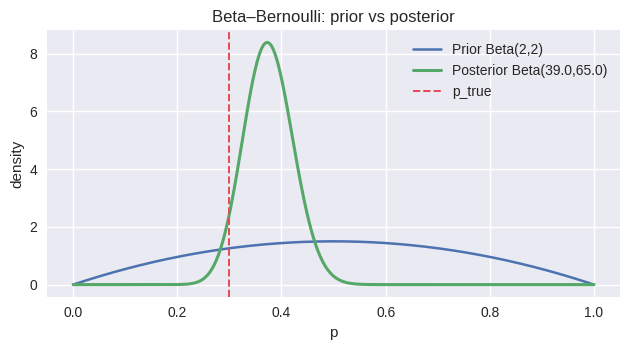
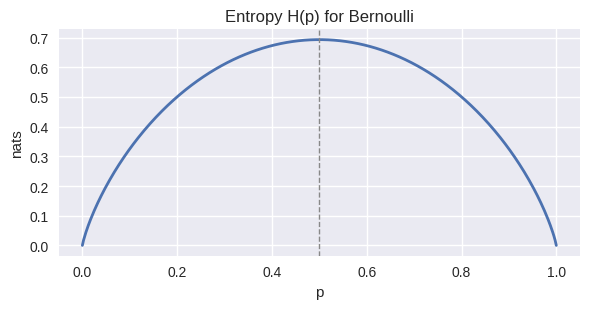

The script that saved these images, in order:
%config InlineBackend.figure_format = 'retina'
import numpy as np
import matplotlib.pyplot as plt
from matplotlib.colors import LogNorm
plt.style.use('seaborn-v0_8')
rs = np.random.default_rng(13)


def beta_posterior(alpha: float, beta: float, k: int, n: int):
    """Return posterior parameters (alpha', beta') for Beta-Bernoulli.
    Prior: Beta(alpha, beta). Data: k successes in n trials.
    """
    return alpha + k, beta + (n - k)

p_true = 0.3
alpha0, beta0 = 2.0, 2.0
n = 100
x = rs.binomial(1, p_true, size=n).astype(int)
k = int(x.sum())
a1, b1 = beta_posterior(alpha0, beta0, k, n)
print(f'k={k}, posterior=Beta({a1},{b1})')
assert 0 <= k <= n


# Quick plot: prior vs posterior density
import math
def log_beta(a: float, b: float) -> float:
    return math.lgamma(a) + math.lgamma(b) - math.lgamma(a + b)

def beta_pdf(x: np.ndarray, a: float, b: float) -> np.ndarray:
    x = np.clip(x, 1e-12, 1 - 1e-12)
    lb = log_beta(a, b)
    return np.exp((a-1)*np.log(x) + (b-1)*np.log(1-x) - lb)

xs = np.linspace(0.0, 1.0, 500)
fig, ax = plt.subplots(figsize=(6.4, 3.6))
ax.plot(xs, beta_pdf(xs, alpha0, beta0), lw=1.8, label=f'Prior Beta({alpha0:.0f},{beta0:.0f})')
ax.plot(xs, beta_pdf(xs, a1, b1), lw=2.2, label=f'Posterior Beta({a1},{b1})')
ax.axvline(p_true, ls='--', color='#e84855', lw=1.4, label='p_true')
ax.set_xlabel('p')
ax.set_ylabel('density')
ax.legend(loc='best')
ax.set_title('Beta–Bernoulli: prior vs posterior')
fig.tight_layout()
plt.show()


def H_bernoulli(p):
    p = np.clip(p, 1e-12, 1-1e-12)
    return -(p*np.log(p) + (1-p)*np.log(1-p))

def KL_bernoulli(p, q):
    p = np.clip(p, 1e-12, 1-1e-12)
    q = np.clip(q, 1e-12, 1-1e-12)
    return p*np.log(p/q) + (1-p)*np.log((1-p)/(1-q))

p = np.linspace(0.0, 1.0, 400)
fig, ax = plt.subplots(figsize=(6.0, 3.2))
ax.plot(p, H_bernoulli(p), lw=2.0)
ax.set_title('Entropy H(p) for Bernoulli')
ax.set_xlabel('p')
ax.set_ylabel('nats')
ax.axvline(0.5, ls='--', color='#888', lw=1.0)
fig.tight_layout()
plt.show()

# Small KL table for intuition
pairs = [(0.1, 0.2), (0.1, 0.9), (0.3, 0.28), (0.9, 0.1)]
for pp, qq in pairs:
    print(f'D_KL(Ber({pp}) || Ber({qq})) = {KL_bernoulli(np.array([pp]), np.array([qq]))[0]:.4f} nats')


def cross_entropy_empirical(y, q):
    q = np.clip(q, 1e-12, 1-1e-12)
    return np.mean(-(y*np.log(q) + (1-y)*np.log(1-q)))

def cross_entropy_param(p, q):
    p = np.clip(p, 1e-12, 1-1e-12)
    q = np.clip(q, 1e-12, 1-1e-12)
    return -(p*np.log(q) + (1-p)*np.log(1-q))

p_true, q_model, n = 0.3, 0.28, 20000
y = rs.binomial(1, p_true, size=n)
nll = cross_entropy_empirical(y, q_model)
xent = cross_entropy_param(y.mean(), q_model)
print(f'mean NLL ~ {nll:.5f}, cross-entropy(p_hat,q) ~ {xent:.5f}')
assert abs(nll - xent) < 5e-3
